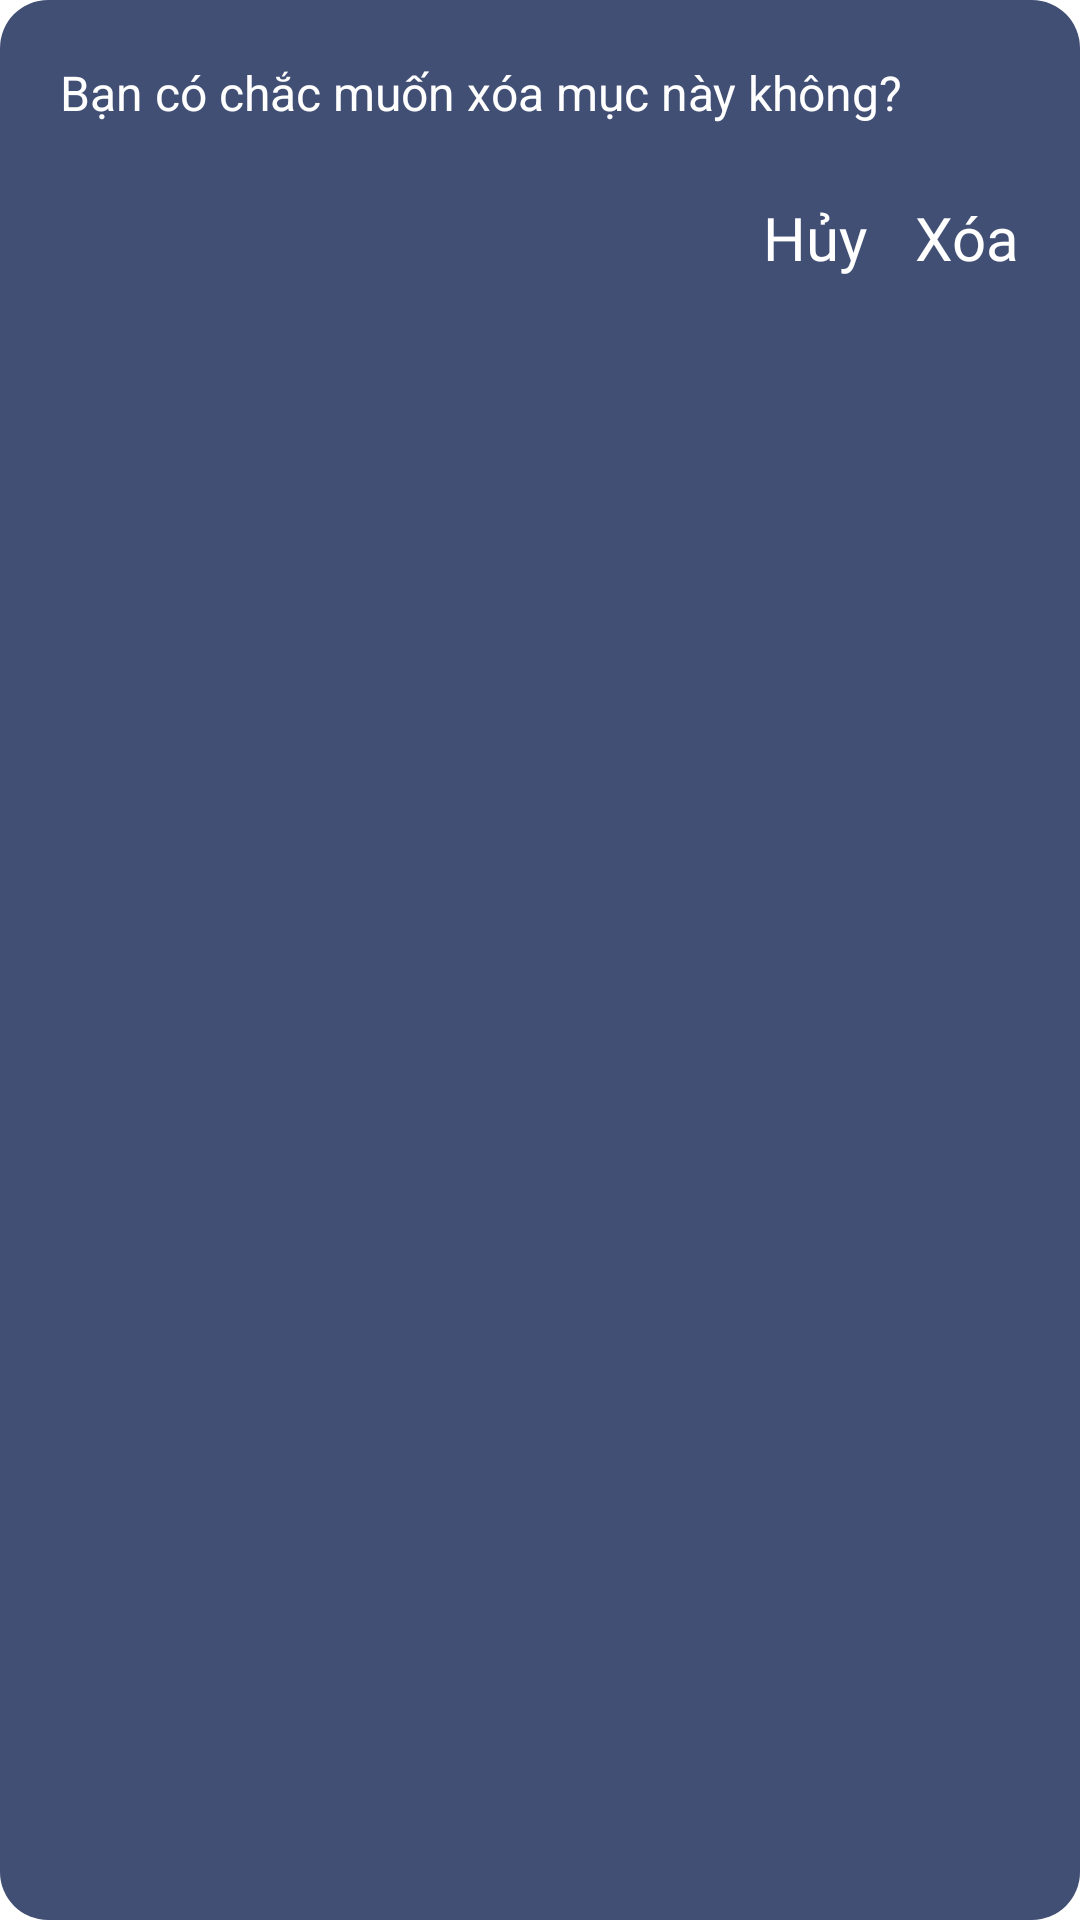

Android layout source for this screen:
<!-- AndroidManifest.xml: application theme Theme.BloodPressure -->
<!-- res/layout/confirm_dialog.xml -->
<?xml version="1.0" encoding="utf-8"?>
<androidx.constraintlayout.widget.ConstraintLayout xmlns:android="http://schemas.android.com/apk/res/android"
    android:layout_width="match_parent"
    xmlns:app="http://schemas.android.com/apk/res-auto"
    android:background="@drawable/dialog_back_ground"
    android:layout_height="wrap_content"
    android:padding="20dp"
    android:layout_margin="16dp">

    <TextView
        android:layout_width="wrap_content"
        android:layout_height="wrap_content"
        android:id="@+id/tv_title_confirm_dialog"
        android:textSize="16sp"
        android:textColor="@color/white"
        android:text="@string/delete_waring_title"
        app:layout_constraintLeft_toLeftOf="parent"
        app:layout_constraintTop_toTopOf="parent"/>



    <TextView
        android:layout_width="wrap_content"
        android:layout_height="wrap_content"
        style="@style/TextStyle35"
        android:text="@string/delete"
        android:id="@+id/tv_confirm"
        app:layout_constraintTop_toBottomOf="@id/tv_title_confirm_dialog"
        app:layout_constraintRight_toRightOf="parent"
        android:layout_marginTop="24dp" />

    <TextView
        android:layout_width="wrap_content"
        android:layout_height="wrap_content"
        style="@style/TextStyle35"
        android:text="@string/cancel"
        android:id="@+id/tv_cancel_confirm"
        app:layout_constraintTop_toTopOf="@id/tv_confirm"
        app:layout_constraintRight_toLeftOf="@id/tv_confirm"
        android:layout_marginRight="16dp"/>



</androidx.constraintlayout.widget.ConstraintLayout>
<!-- resources referenced by this layout -->
<resources>
  <color name="white">#FFFFFFFF</color>
  <!-- drawable dialog_back_ground (drawable) -->
  <?xml version="1.0" encoding="utf-8"?>
  <shape xmlns:android="http://schemas.android.com/apk/res/android"
      android:shape="rectangle">
  
      <solid android:color="@color/color_background_2"/>
  
      <corners android:radius="16dp"/>
  
  </shape>
  <string name="cancel">Hủy</string>
  <string name="delete">Xóa</string>
  <string name="delete_waring_title">Bạn có chắc muốn xóa mục này không?</string>
  <style name="TextStyle35">
      <item name="android:fontFamily">@font/assistant_extrabold</item>
      <item name="android:textStyle">normal</item>
      <item name="android:textSize">20sp</item>
      <item name="android:textColor">@color/white</item>
      <item name="android:colorControlNormal">@android:color/transparent</item>
    </style>
  <style name="Theme.BloodPressure" parent="Theme.MaterialComponents.DayNight.NoActionBar">
          
          <item name="colorPrimary">@color/purple_500</item>
          <item name="colorPrimaryVariant">@color/purple_700</item>
          <item name="colorOnPrimary">@color/white</item>
          
          <item name="colorSecondary">@color/teal_200</item>
          <item name="colorSecondaryVariant">@color/teal_700</item>
          <item name="colorOnSecondary">@color/black</item>
          
          <item name="android:statusBarColor">?attr/colorPrimaryVariant</item>
          
      </style>
  <color name="color_background_2">#424f75</color>
  <color name="purple_500">#FF6200EE</color>
  <color name="purple_700">#FF3700B3</color>
  <color name="teal_200">#FF03DAC5</color>
  <color name="teal_700">#FF018786</color>
  <color name="black">#FF000000</color>
</resources>
